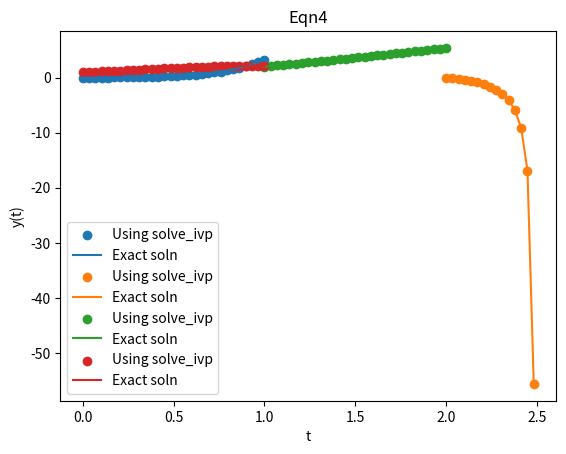

Python code for this plot:
#!/usr/bin/env python3
# -*- coding: utf-8 -*-
"""
Created on Wed Apr  8 18:25:48 2020
Prob 7:solve using scipy_integrate
[redacted]
"""
import numpy as np
from matplotlib import pyplot as plt
from scipy.integrate import solve_ivp
#1
def f(t,y):
    return(t*np.exp(3*t)-2*y)
y=solve_ivp(f,[0,1],[0],t_eval=np.linspace(0,1,30))
y_ext=1/25*np.exp(-2*y.t)*(1-np.exp(5*y.t)+5*y.t*np.exp(5*y.t))
plt.title('Eqn1')
plt.scatter(y.t,y.y[0],label='Using solve_ivp')
plt.plot(y.t,y_ext,label='Exact soln')
plt.legend()
plt.xlabel('t')
plt.ylabel('y(t)')
plt.grid()
plt.show()

#2
def f(t,y):
    return(1-(t-y)**2)
y=solve_ivp(f,[2,3],[0],t_eval=np.linspace(2,3,30))
y_ext=(2-5*y.t+2*y.t**2)/(-5+2*y.t)
plt.title('Eqn2')
plt.scatter(y.t,y.y[0],label='Using solve_ivp')
plt.plot(y.t,y_ext,label='Exact soln')
plt.legend()
plt.xlabel('t')
plt.ylabel('y(t)')
plt.grid()
plt.show()

#3
def f(t,y):
    return(1+y/t)    
y=solve_ivp(f,[1,2],[2],t_eval=np.linspace(1,2,30))
y_ext=2*y.t+y.t*np.log(y.t)
plt.title('Eqn3')
plt.scatter(y.t,y.y[0],label='Using solve_ivp')
plt.plot(y.t,y_ext,label='Exact soln')
plt.legend()
plt.xlabel('t')
plt.ylabel('y(t)')
plt.grid()
plt.show()

#4
def f(t,y):
    return(np.cos(2*t)+np.sin(3*t))  
y=solve_ivp(f,[0,1],[1],t_eval=np.linspace(0,1,30))
y_ext=(8-2*np.cos(3*y.t)+3*np.sin(2*y.t))/6
plt.title('Eqn4')
plt.scatter(y.t,y.y[0],label='Using solve_ivp')
plt.plot(y.t,y_ext,label='Exact soln')
plt.legend()
plt.xlabel('t')
plt.ylabel('y(t)')
plt.grid()
plt.show()